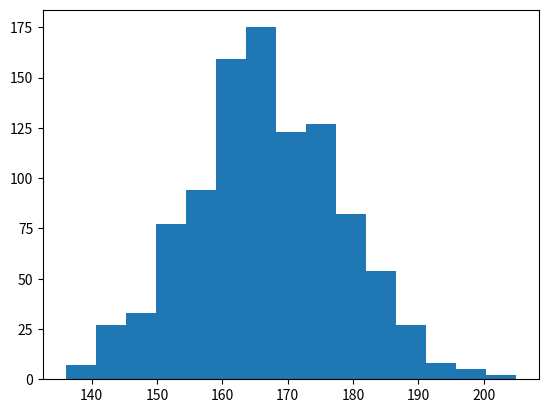

Recreate this plot in Python.


#part1
import numpy as np
def roll_dice():
    return np.sum(np.random.randint(1,7,2))
print(roll_dice())

#simulation of rolling dice twice , minimum number we get is 1 max is 6
# add the results of the two simulations so possible values will be
#(1,1)...
#run multiple times to verify



#part2
#Someone approaches us saying I will give you % dollars if you get 7
#and take 1 dollar if you get a number other than 7

#how do we know what will happen?
#our own "Monte carlo Simulation " like function

def monte_carlo_simulation(runs=1000):
    results = np.zeros(2) #An array , results[0] and results[1] initialized to two zeroes
    for _ in range(runs):
        if roll_dice() == 7:
            results[0] += 1
        else:
            results[1] += 1
    return results

print(monte_carlo_simulation())
print(monte_carlo_simulation())
print(monte_carlo_simulation())


#part 3: Now do it 1000 times : take some time
results = np.zeros(1000)

for i in range(1000):
    results[i] = monte_carlo_simulation()[0]
print(results)

#Let us plot it
import matplotlib.pyplot as plt
fig, ax = plt.subplots()
ax.hist(results, bins=15)
plt.show()

#Our win/loss
print(results.mean()) #General mean
print(results.mean() * 5) #what we will get as win on an average
print(results.mean() * 4.75) #
print(1000 - results.mean()) #what we will pay on average

print(results.mean()/1000)  #probability of the 'we will win ' result

#the last probability should be close to the theoreical probability of getting
#a 7 when we throw two dice 